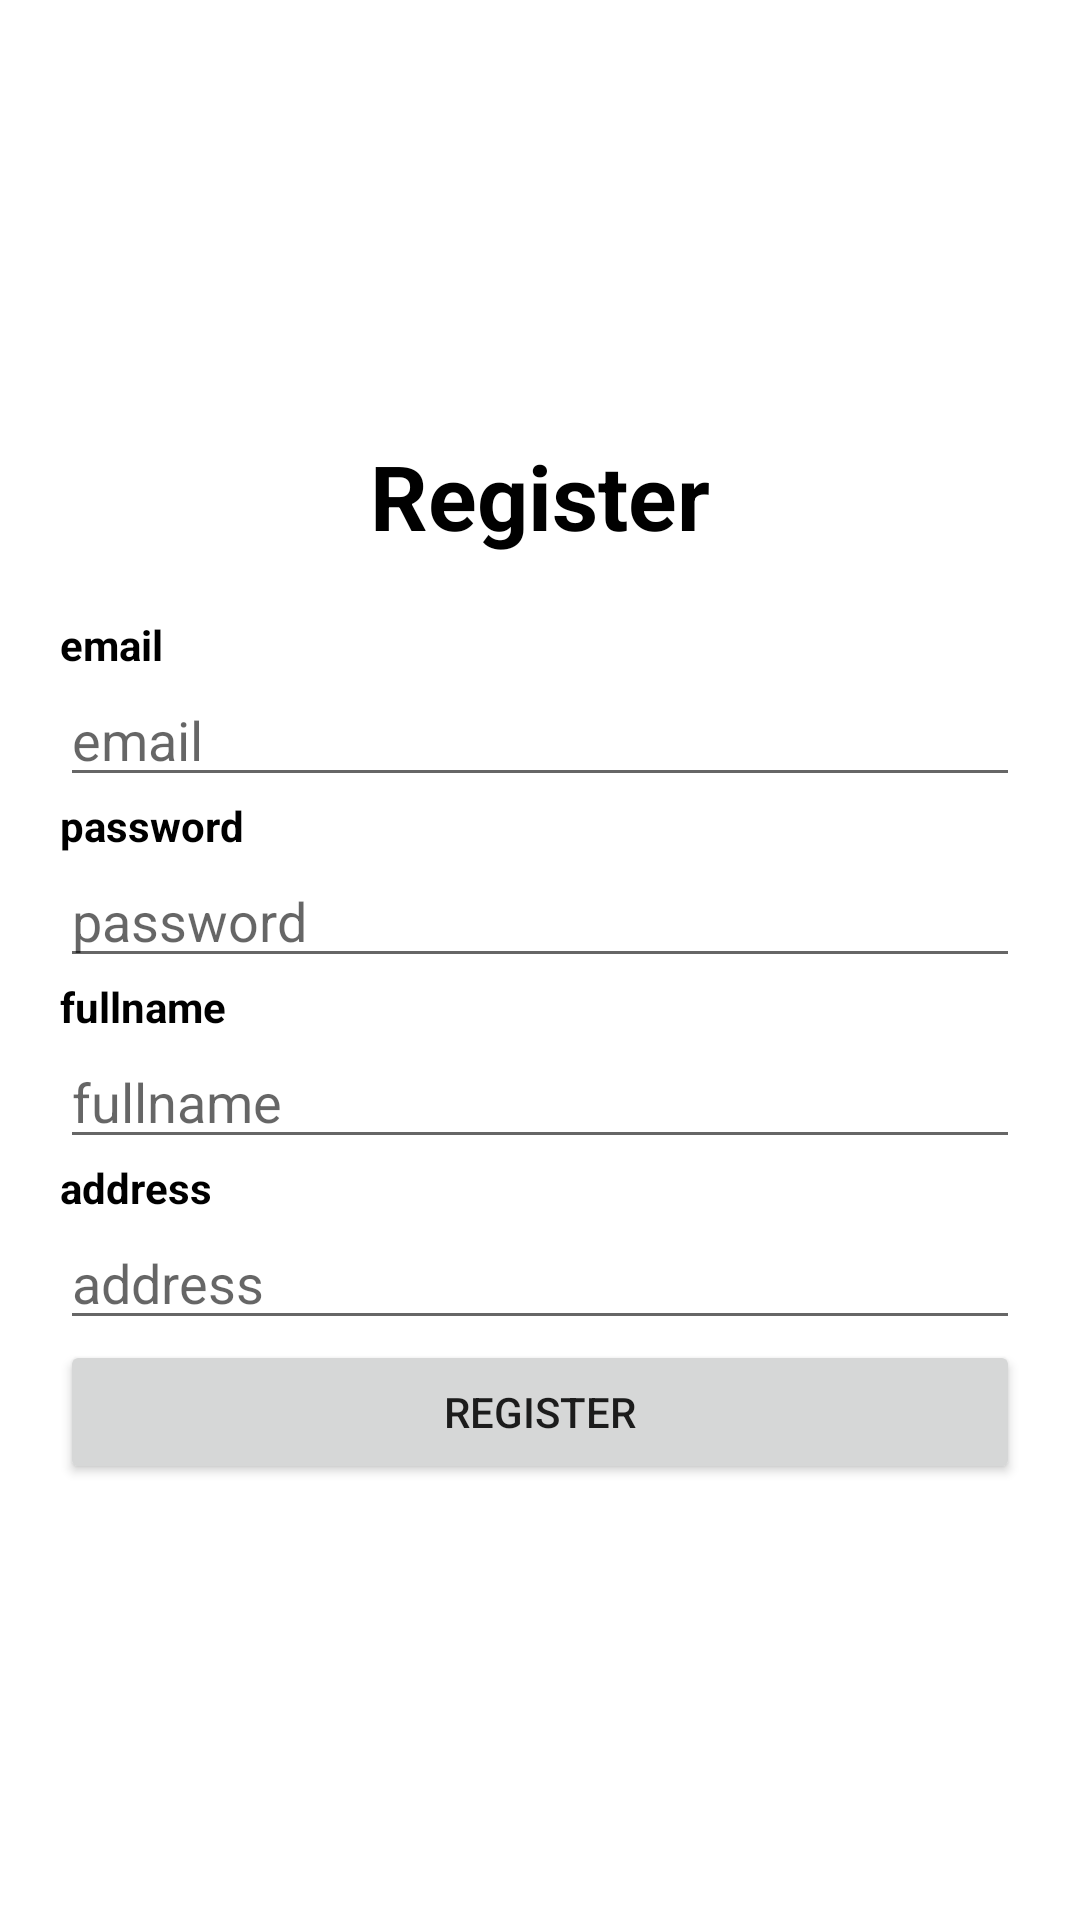

Layout XML and referenced resources for this Android screen:
<!-- AndroidManifest.xml: application theme AppTheme -->
<!-- res/layout/activity_register.xml -->
<?xml version="1.0" encoding="utf-8"?>
<RelativeLayout
        xmlns:android="http://schemas.android.com/apk/res/android"
        xmlns:tools="http://schemas.android.com/tools"
        android:layout_width="match_parent"
        android:background="@android:color/white"
        android:layout_height="match_parent"
        tools:context=".RegisterActivity">

    <LinearLayout android:layout_width="match_parent" android:layout_height="wrap_content"
                  android:orientation="vertical"
                  android:layout_centerInParent="true"
    android:layout_margin="20dp">
        <TextView android:layout_width="match_parent" android:layout_height="wrap_content"
                  android:text="@string/register"
                  android:textColor="@android:color/black"
                  android:textStyle="bold"
                  android:textSize="30sp"
                  android:textAlignment="center"
                  android:layout_marginBottom="20dp"/>

        <TextView android:layout_width="match_parent" android:layout_height="wrap_content"
                  android:text="@string/email"
                  android:textColor="@android:color/black"
                  android:textStyle="bold"/>
        <EditText android:layout_width="match_parent" android:layout_height="wrap_content"
                  android:id="@+id/et_email"
                  android:hint="@string/email"
                  android:inputType="textEmailAddress"/>

        <TextView android:layout_width="match_parent" android:layout_height="wrap_content"
                  android:text="@string/password"
                  android:textColor="@android:color/black"
                  android:textStyle="bold"/>
        <EditText android:layout_width="match_parent" android:layout_height="wrap_content"
                  android:id="@+id/et_password"
                  android:hint="@string/password"
                  android:inputType="textPassword"/>

        <TextView android:layout_width="match_parent" android:layout_height="wrap_content"
                  android:text="@string/fullname"
                  android:textColor="@android:color/black"
                  android:textStyle="bold"/>
        <EditText android:layout_width="match_parent" android:layout_height="wrap_content"
                  android:id="@+id/et_fullname"
                  android:hint="@string/fullname"
                  android:inputType="text"/>

        <TextView android:layout_width="match_parent" android:layout_height="wrap_content"
                  android:text="@string/address"
                  android:textColor="@android:color/black"
                  android:textStyle="bold"/>
        <EditText android:layout_width="match_parent" android:layout_height="wrap_content"
                  android:id="@+id/et_address"
                  android:hint="@string/address"
                  android:inputType="text"/>

        <Button android:layout_width="match_parent" android:layout_height="wrap_content"
                android:text="@string/register"
                android:id="@+id/btn_register"/>
    </LinearLayout>

</RelativeLayout>
<!-- resources referenced by this layout -->
<resources>
  <string name="address">address</string>
  <string name="email">email</string>
  <string name="fullname">fullname</string>
  <string name="password">password</string>
  <string name="register">Register</string>
  <style name="AppTheme" parent="Theme.AppCompat.Light.DarkActionBar">
          
          <item name="colorPrimary">@color/colorPrimary</item>
          <item name="colorPrimaryDark">@color/colorPrimaryDark</item>
          <item name="colorAccent">@color/colorAccent</item>
      </style>
  <color name="colorPrimary">#673AB7</color>
  <color name="colorPrimaryDark">#9C27B0</color>
  <color name="colorAccent">#2196F3</color>
</resources>
